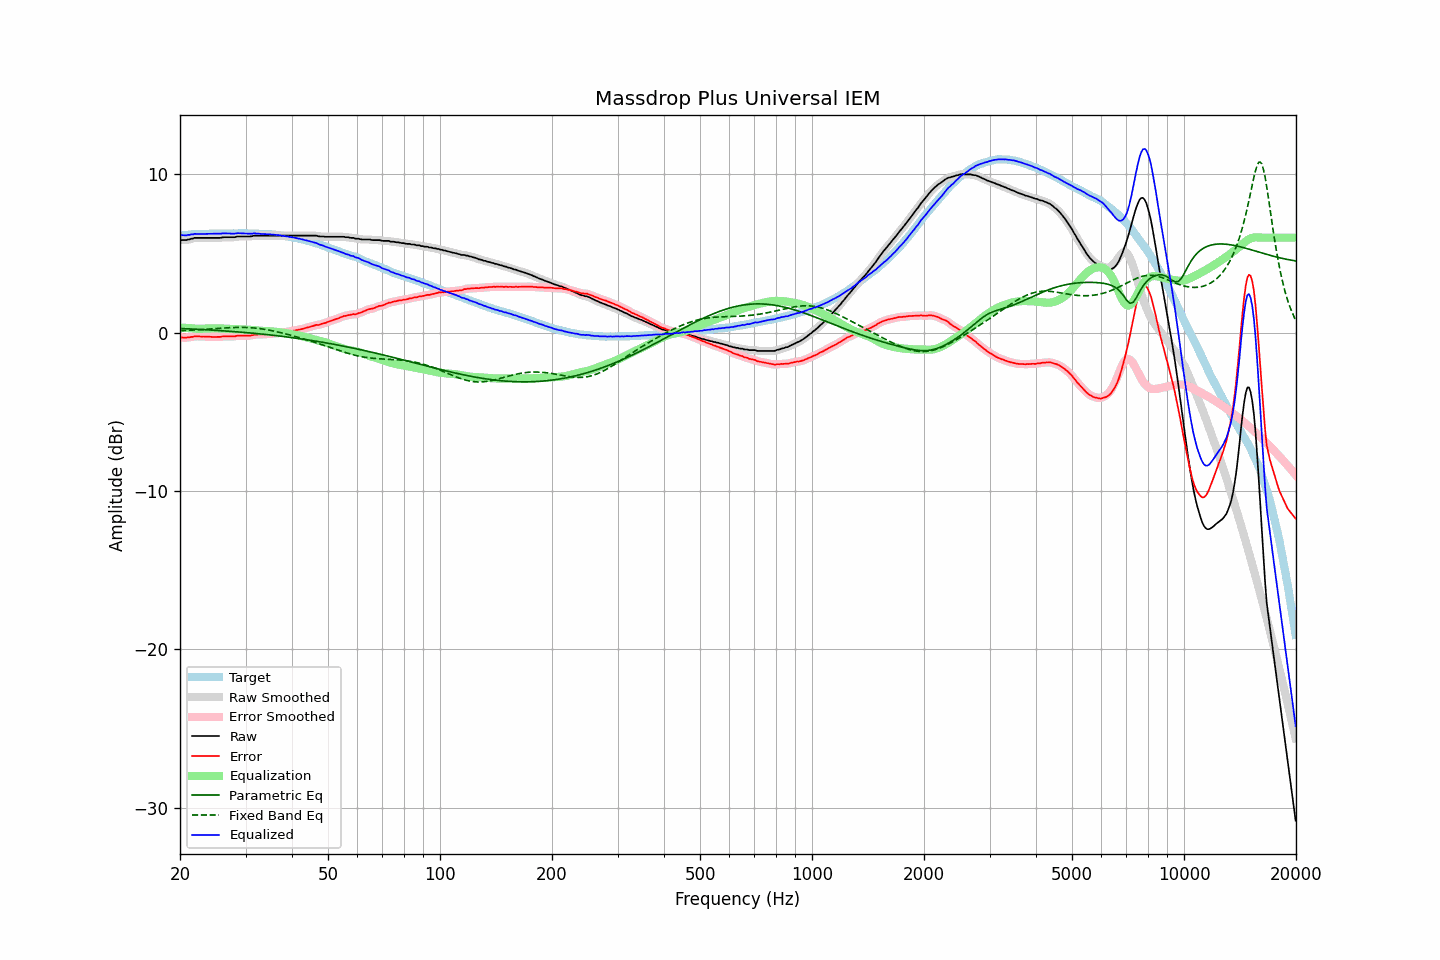

The data file committed next to this chart (first rows):
frequency, raw, error, smoothed, error_smoothed, equalization, parametric_eq, fixed_band_eq, equalized_raw, equalized_smoothed, target
20.00, 5.84, -0.29, 5.84, -0.29, 0.32, 0.26, 0.12, 6.16, 6.16, 6.14
20.20, 5.84, -0.30, 5.84, -0.31, 0.31, 0.26, 0.12, 6.16, 6.15, 6.15
20.40, 5.84, -0.31, 5.84, -0.32, 0.31, 0.25, 0.13, 6.15, 6.15, 6.16
20.61, 5.84, -0.32, 5.84, -0.32, 0.30, 0.25, 0.13, 6.14, 6.15, 6.17
20.81, 5.84, -0.32, 5.85, -0.32, 0.30, 0.24, 0.14, 6.14, 6.15, 6.17
21.02, 5.88, -0.29, 5.87, -0.31, 0.29, 0.24, 0.14, 6.17, 6.16, 6.18
21.23, 5.88, -0.30, 5.89, -0.29, 0.28, 0.23, 0.15, 6.17, 6.18, 6.19
21.44, 5.93, -0.27, 5.92, -0.28, 0.28, 0.23, 0.15, 6.21, 6.20, 6.21
21.66, 5.93, -0.27, 5.95, -0.26, 0.26, 0.22, 0.16, 6.20, 6.21, 6.20
21.87, 5.98, -0.23, 5.97, -0.24, 0.25, 0.22, 0.16, 6.24, 6.23, 6.21
22.09, 5.98, -0.23, 5.98, -0.24, 0.25, 0.21, 0.17, 6.23, 6.23, 6.21
22.31, 5.98, -0.24, 5.99, -0.23, 0.24, 0.21, 0.18, 6.22, 6.23, 6.22
22.54, 5.98, -0.24, 5.98, -0.24, 0.24, 0.20, 0.18, 6.22, 6.22, 6.22
22.76, 5.98, -0.25, 5.98, -0.25, 0.24, 0.20, 0.19, 6.22, 6.22, 6.23
22.99, 5.98, -0.25, 5.98, -0.25, 0.24, 0.19, 0.20, 6.23, 6.23, 6.23
23.22, 5.98, -0.25, 5.98, -0.25, 0.25, 0.19, 0.20, 6.23, 6.23, 6.23
23.45, 5.98, -0.26, 5.98, -0.25, 0.25, 0.18, 0.21, 6.24, 6.24, 6.24
23.69, 5.98, -0.26, 5.98, -0.26, 0.26, 0.17, 0.22, 6.24, 6.24, 6.24
23.92, 5.98, -0.26, 5.98, -0.26, 0.26, 0.17, 0.22, 6.25, 6.25, 6.24
24.16, 5.98, -0.27, 5.98, -0.27, 0.27, 0.16, 0.23, 6.25, 6.25, 6.25
24.40, 5.98, -0.28, 5.98, -0.27, 0.27, 0.16, 0.24, 6.25, 6.25, 6.26
24.65, 5.98, -0.27, 5.98, -0.28, 0.27, 0.15, 0.25, 6.26, 6.26, 6.26
24.89, 5.98, -0.27, 5.98, -0.27, 0.27, 0.14, 0.25, 6.26, 6.26, 6.26
25.14, 5.98, -0.27, 5.98, -0.27, 0.27, 0.14, 0.26, 6.25, 6.25, 6.26
25.39, 5.98, -0.27, 5.98, -0.27, 0.27, 0.13, 0.27, 6.25, 6.25, 6.26
25.65, 5.98, -0.27, 5.99, -0.26, 0.26, 0.12, 0.27, 6.24, 6.25, 6.25
25.91, 6.00, -0.25, 6.00, -0.25, 0.26, 0.12, 0.28, 6.26, 6.26, 6.25
26.16, 6.02, -0.24, 6.02, -0.24, 0.25, 0.11, 0.29, 6.27, 6.27, 6.26
26.43, 6.02, -0.24, 6.02, -0.24, 0.25, 0.10, 0.29, 6.27, 6.27, 6.26
26.69, 6.02, -0.24, 6.02, -0.24, 0.24, 0.10, 0.30, 6.27, 6.27, 6.26
26.96, 6.02, -0.24, 6.02, -0.24, 0.24, 0.09, 0.30, 6.26, 6.26, 6.26
27.23, 6.02, -0.24, 6.02, -0.24, 0.24, 0.08, 0.31, 6.26, 6.26, 6.26
27.50, 6.02, -0.23, 6.02, -0.24, 0.23, 0.07, 0.31, 6.25, 6.25, 6.26
27.77, 6.02, -0.24, 6.02, -0.24, 0.23, 0.07, 0.32, 6.25, 6.25, 6.27
28.05, 6.02, -0.24, 6.03, -0.23, 0.22, 0.06, 0.32, 6.25, 6.26, 6.27
28.33, 6.05, -0.21, 6.05, -0.22, 0.22, 0.05, 0.32, 6.27, 6.27, 6.26
28.62, 6.07, -0.19, 6.06, -0.20, 0.21, 0.04, 0.33, 6.28, 6.28, 6.26
28.90, 6.07, -0.20, 6.07, -0.19, 0.21, 0.03, 0.33, 6.28, 6.28, 6.27
29.19, 6.07, -0.20, 6.07, -0.19, 0.20, 0.03, 0.33, 6.27, 6.28, 6.27
29.48, 6.07, -0.20, 6.07, -0.20, 0.20, 0.02, 0.33, 6.27, 6.27, 6.27
29.78, 6.07, -0.19, 6.07, -0.20, 0.20, 0.01, 0.33, 6.27, 6.27, 6.27
30.08, 6.07, -0.20, 6.07, -0.20, 0.19, 0.00, 0.32, 6.27, 6.27, 6.27
30.38, 6.07, -0.19, 6.07, -0.20, 0.19, -0.01, 0.32, 6.26, 6.26, 6.26
30.68, 6.07, -0.19, 6.07, -0.19, 0.18, -0.02, 0.31, 6.25, 6.25, 6.26
30.99, 6.07, -0.19, 6.08, -0.18, 0.17, -0.03, 0.31, 6.24, 6.25, 6.26
31.30, 6.09, -0.17, 6.10, -0.16, 0.16, -0.04, 0.30, 6.25, 6.26, 6.26
31.61, 6.12, -0.13, 6.11, -0.14, 0.15, -0.05, 0.29, 6.27, 6.26, 6.26
31.93, 6.12, -0.12, 6.12, -0.13, 0.14, -0.05, 0.28, 6.26, 6.26, 6.24
32.24, 6.12, -0.13, 6.13, -0.12, 0.13, -0.06, 0.27, 6.25, 6.25, 6.25
32.57, 6.12, -0.12, 6.12, -0.12, 0.12, -0.07, 0.26, 6.24, 6.24, 6.24
32.89, 6.12, -0.11, 6.12, -0.12, 0.11, -0.08, 0.25, 6.24, 6.24, 6.24
33.22, 6.12, -0.11, 6.12, -0.11, 0.11, -0.09, 0.23, 6.23, 6.23, 6.24
33.55, 6.12, -0.11, 6.12, -0.11, 0.11, -0.11, 0.22, 6.23, 6.23, 6.23
33.89, 6.12, -0.11, 6.12, -0.10, 0.10, -0.12, 0.20, 6.23, 6.23, 6.23
34.23, 6.12, -0.09, 6.12, -0.10, 0.10, -0.13, 0.18, 6.22, 6.22, 6.22
34.57, 6.12, -0.09, 6.12, -0.09, 0.09, -0.14, 0.16, 6.21, 6.21, 6.21
34.92, 6.12, -0.08, 6.12, -0.08, 0.08, -0.15, 0.14, 6.21, 6.21, 6.20
35.27, 6.12, -0.09, 6.12, -0.08, 0.08, -0.16, 0.12, 6.20, 6.20, 6.21
35.62, 6.12, -0.06, 6.12, -0.07, 0.07, -0.17, 0.10, 6.19, 6.19, 6.19
35.97, 6.12, -0.06, 6.12, -0.06, 0.06, -0.18, 0.08, 6.18, 6.18, 6.18
... 635 more rows
